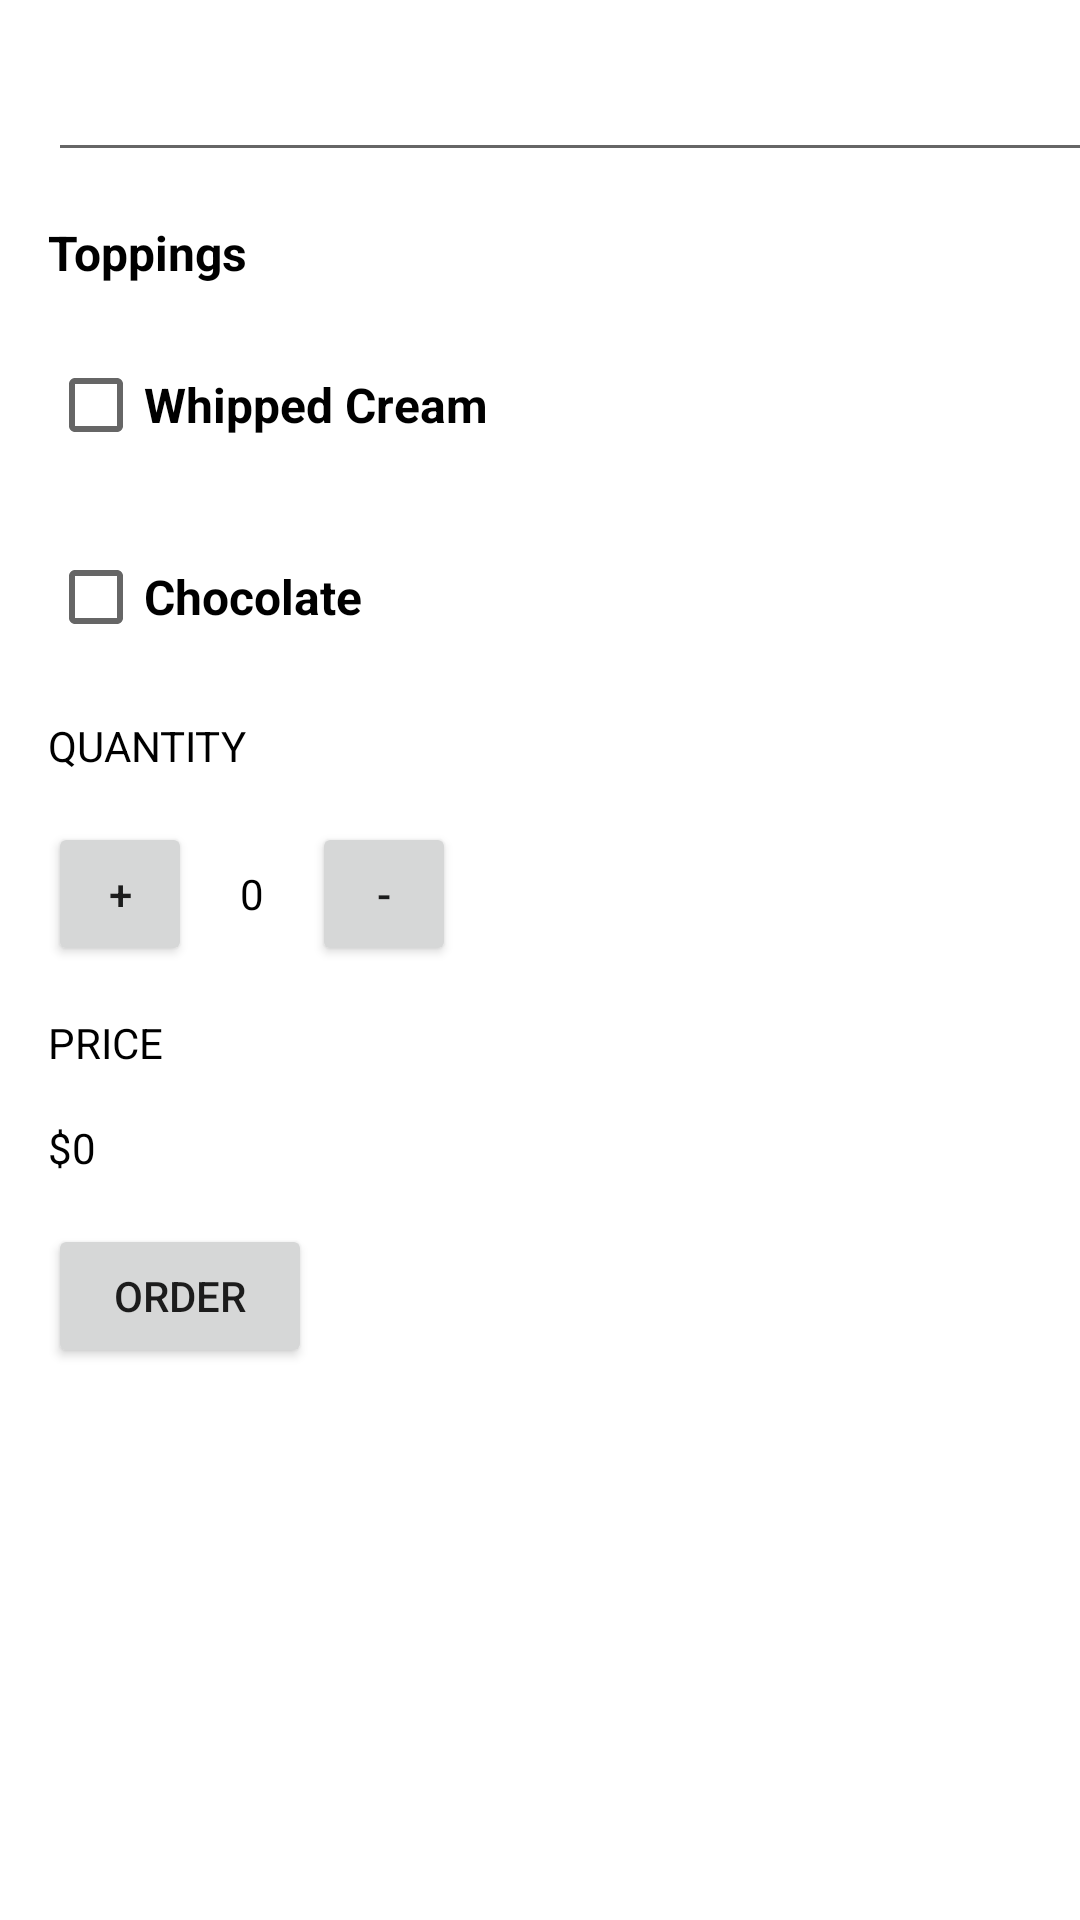

This screen was rendered from an Android layout file. Write that file and the resources it references.
<!-- AndroidManifest.xml: application theme Theme.CoffeeAPP01PengSong -->
<!-- res/layout/activity_main.xml -->
<?xml version="1.0" encoding="utf-8"?>
<LinearLayout
    xmlns:android="http://schemas.android.com/apk/res/android"
    xmlns:app="http://schemas.android.com/apk/res-auto"
    xmlns:tools="http://schemas.android.com/tools"
    android:layout_width="match_parent"
    android:layout_height="match_parent"
    android:orientation="vertical"
    tools:context=".MainActivity">

    <EditText
        android:id="@+id/name_field"
        android:layout_width="366dp"
        android:layout_height="wrap_content"
        android:layout_marginStart="16dp"
        android:layout_marginLeft="16dp"
        android:layout_marginTop="16dp"
        android:ems="10"
        android:layout_marginRight="16dp"
        android:hint="@string/name_field"
        android:inputType="textPersonName" />

    <TextView
        android:id="@+id/textView"
        android:layout_width="match_parent"
        android:layout_height="wrap_content"
        android:layout_marginStart="16dp"
        android:layout_marginLeft="16dp"
        android:layout_marginTop="16dp"
        android:text="@string/toppings"
        android:textColor="@color/black"
        android:textSize="16sp"
        android:textStyle="bold" />

    <CheckBox
        android:id="@+id/whipped_cream_checkbox"
        android:layout_width="match_parent"
        android:layout_height="wrap_content"
        android:text="Whipped Cream"
        android:layout_marginTop="16dp"
        android:layout_marginLeft="16dp"
        android:textColor="@color/black"
        android:textSize="16sp"
        android:textStyle="bold"/>

    <CheckBox
        android:id="@+id/chocolate_checkbox"
        android:layout_width="match_parent"
        android:layout_height="wrap_content"
        android:text="Chocolate"
        android:layout_marginTop="16dp"
        android:layout_marginLeft="16dp"
        android:textColor="@color/black"
        android:textSize="16sp"
        android:textStyle="bold"/>

    <TextView
        android:layout_width="wrap_content"
        android:layout_height="wrap_content"
        android:text="QUANTITY"
        android:layout_marginTop="16dp"
        android:layout_marginLeft="16dp"
        android:textColor="#000000"
 />
    <LinearLayout
        android:layout_width="wrap_content"
        android:layout_height="wrap_content"
        android:orientation="horizontal"
        >

    <Button
        android:layout_width="48dp"
        android:layout_height="48dp"
        android:text="+"
        android:layout_marginTop="16dp"
        android:layout_marginLeft="16dp"
        android:onClick="increment"
        />


    <TextView
        android:id="@+id/quantity_text_view"
        android:layout_width="wrap_content"
        android:layout_height="wrap_content"
        android:text="0"
        android:layout_marginTop="16dp"
        android:layout_marginLeft="16dp"
        android:textColor="#000000"
        />

    <Button
        android:layout_width="48dp"
        android:layout_height="48dp"
        android:text="-"
        android:layout_marginTop="16dp"
        android:layout_marginLeft="16dp"
        android:onClick="decrement"
        />
        </LinearLayout>
    <TextView
        android:layout_width="wrap_content"
        android:layout_height="wrap_content"
        android:text="PRICE"
        android:layout_marginTop="16dp"
        android:layout_marginLeft="16dp"
        android:textColor="#000000"
        />

    <TextView
        android:id="@+id/price_text_view"
        android:layout_width="wrap_content"
        android:layout_height="wrap_content"
        android:text="$0"
        android:layout_marginTop="16dp"
        android:layout_marginLeft="16dp"
        android:textColor="#000000"
        />

    <Button
        android:layout_width="wrap_content"
        android:layout_height="wrap_content"
        android:text="ORDER"
        android:layout_marginTop="16dp"
        android:layout_marginLeft="16dp"
        android:onClick="submitOrder"

        />

</LinearLayout>
<!-- resources referenced by this layout -->
<resources>
  <string name="name_field" />
  <string name="toppings">Toppings</string>
  <style name="Theme.CoffeeAPP01PengSong" parent="Theme.MaterialComponents.DayNight.DarkActionBar">
          
          <item name="colorPrimary">@color/purple_500</item>
          <item name="colorPrimaryVariant">@color/purple_700</item>
          <item name="colorOnPrimary">@color/white</item>
          
          <item name="colorSecondary">@color/teal_200</item>
          <item name="colorSecondaryVariant">@color/teal_700</item>
          <item name="colorOnSecondary">@color/black</item>
          
          <item name="android:statusBarColor" tools:targetApi="l">?attr/colorPrimaryVariant</item>
          
      </style>
  <!-- not gathered from this repository: default colours our renderer supplied (Android Studio template values) -->
  <color name="purple_500">#FF6200EE</color>
  <color name="purple_700">#FF3700B3</color>
  <color name="teal_200">#FF03DAC5</color>
  <color name="teal_700">#FF018786</color>
  <color name="black">#FF000000</color>
  <color name="white">#FFFFFFFF</color>
</resources>
